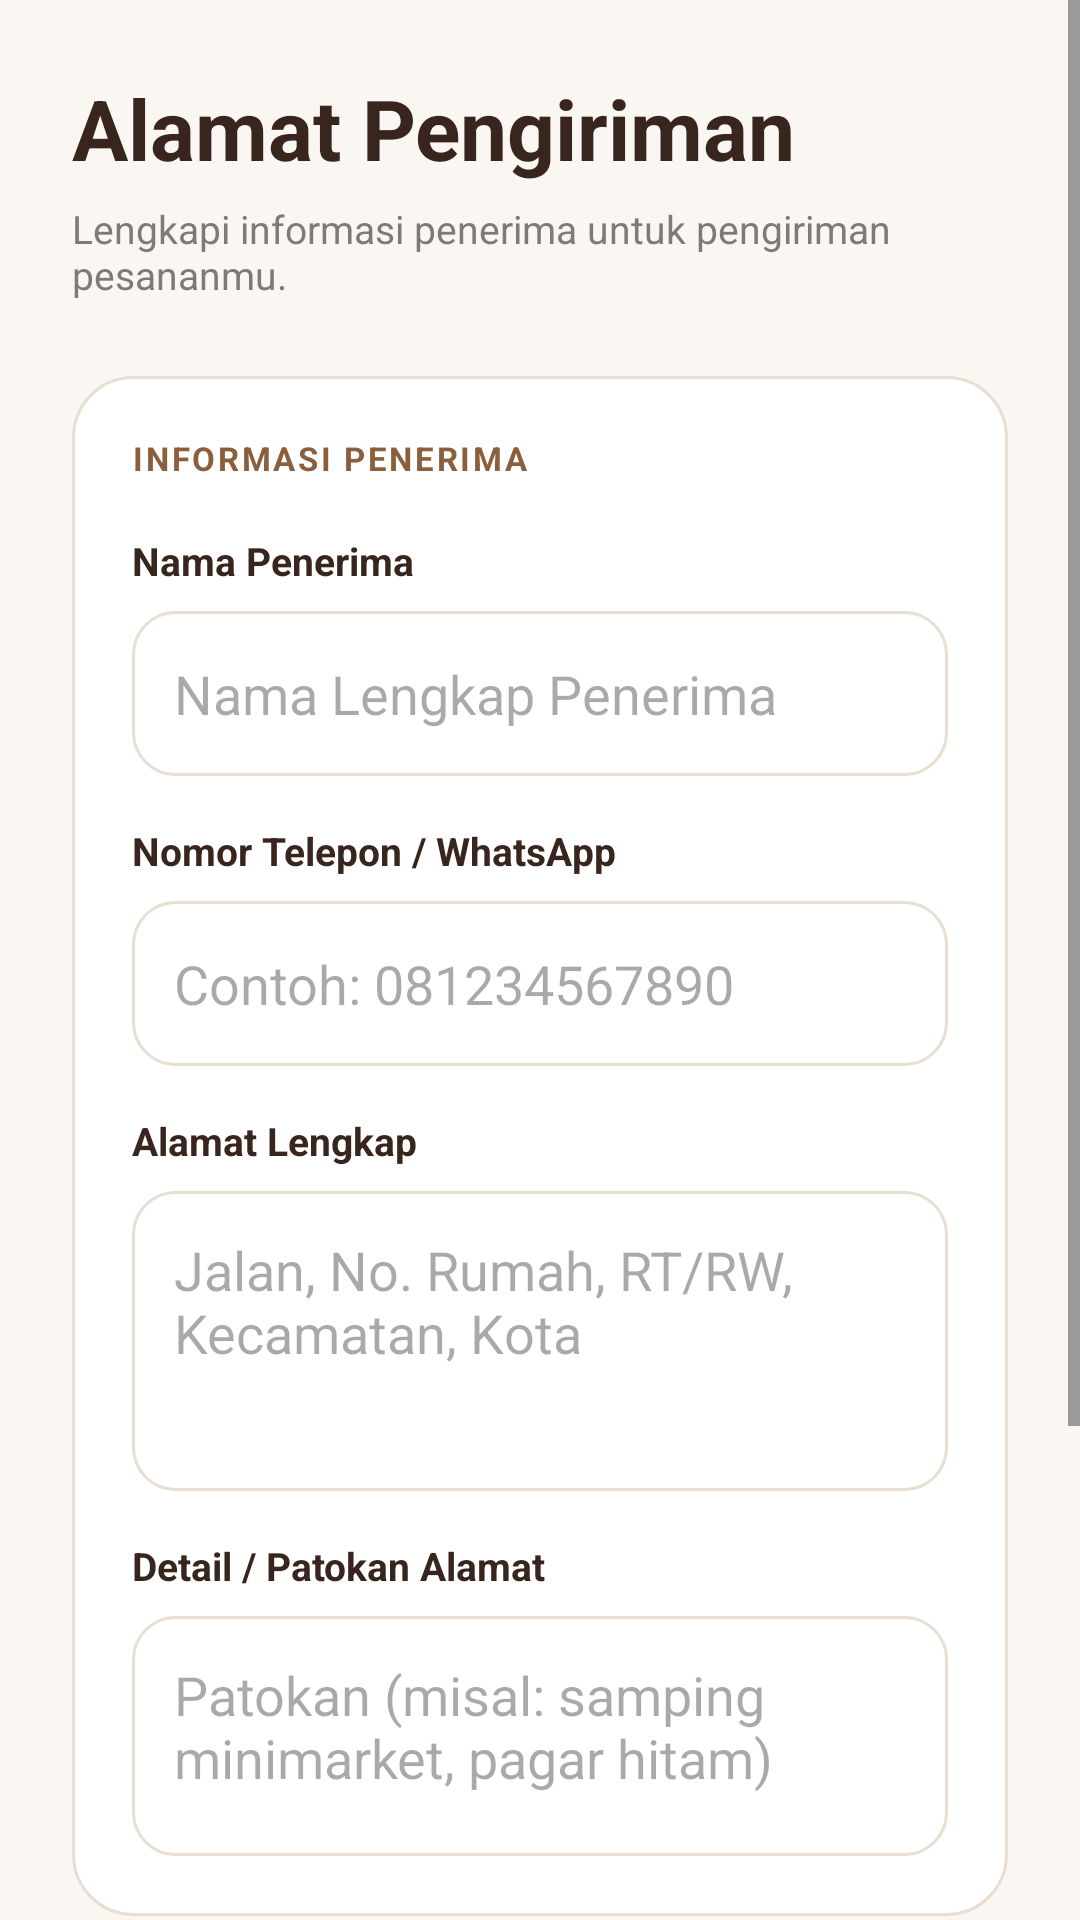

Produce the Android XML layout that renders to this screen, including the resource entries it uses.
<!-- AndroidManifest.xml: application theme Theme.KopiDanNyemilsyam -->
<!-- res/layout/activity_address.xml -->
<?xml version="1.0" encoding="utf-8"?>
<ScrollView
    xmlns:android="http://schemas.android.com/apk/res/android"
    android:layout_width="match_parent"
    android:layout_height="match_parent"
    android:background="@color/coffee_background"
    android:fillViewport="true">

    <LinearLayout
        android:layout_width="match_parent"
        android:layout_height="wrap_content"
        android:orientation="vertical"
        android:padding="24dp">

        <TextView
            android:layout_width="wrap_content"
            android:layout_height="wrap_content"
            android:text="Alamat Pengiriman"
            android:textColor="@color/coffee_dark"
            android:textSize="28sp"
            android:textStyle="bold"/>

        <TextView
            android:layout_width="wrap_content"
            android:layout_height="wrap_content"
            android:layout_marginTop="6dp"
            android:layout_marginBottom="25dp"
            android:text="Lengkapi informasi penerima untuk pengiriman pesananmu."
            android:textColor="@color/coffee_gray"
            android:textSize="13sp"/>

        
        <LinearLayout
            android:layout_width="match_parent"
            android:layout_height="wrap_content"
            android:background="@drawable/bg_product_card"
            android:orientation="vertical"
            android:padding="20dp">

            <TextView
                android:layout_width="wrap_content"
                android:layout_height="wrap_content"
                android:text="INFORMASI PENERIMA"
                android:textColor="@color/coffee_primary"
                android:textSize="11sp"
                android:textStyle="bold"
                android:letterSpacing="0.08"/>

            <TextView
                android:layout_width="wrap_content"
                android:layout_height="wrap_content"
                android:layout_marginTop="18dp"
                android:text="Nama Penerima"
                android:textColor="@color/coffee_dark"
                android:textSize="13sp"
                android:textStyle="bold"/>

            <EditText
                android:id="@+id/etAddressName"
                android:layout_width="match_parent"
                android:layout_height="55dp"
                android:layout_marginTop="8dp"
                android:background="@drawable/bg_input"
                android:hint="Nama Lengkap Penerima"
                android:inputType="textPersonName"
                android:padding="14dp"
                android:singleLine="true"/>

            <TextView
                android:layout_width="wrap_content"
                android:layout_height="wrap_content"
                android:layout_marginTop="16dp"
                android:text="Nomor Telepon / WhatsApp"
                android:textColor="@color/coffee_dark"
                android:textSize="13sp"
                android:textStyle="bold"/>

            <EditText
                android:id="@+id/etAddressPhone"
                android:layout_width="match_parent"
                android:layout_height="55dp"
                android:layout_marginTop="8dp"
                android:background="@drawable/bg_input"
                android:hint="Contoh: 081234567890"
                android:inputType="phone"
                android:padding="14dp"
                android:singleLine="true"/>

            <TextView
                android:layout_width="wrap_content"
                android:layout_height="wrap_content"
                android:layout_marginTop="16dp"
                android:text="Alamat Lengkap"
                android:textColor="@color/coffee_dark"
                android:textSize="13sp"
                android:textStyle="bold"/>

            <EditText
                android:id="@+id/etAddress"
                android:layout_width="match_parent"
                android:layout_height="100dp"
                android:layout_marginTop="8dp"
                android:background="@drawable/bg_input"
                android:gravity="top"
                android:hint="Jalan, No. Rumah, RT/RW, Kecamatan, Kota"
                android:inputType="textMultiLine"
                android:padding="14dp"/>

            <TextView
                android:layout_width="wrap_content"
                android:layout_height="wrap_content"
                android:layout_marginTop="16dp"
                android:text="Detail / Patokan Alamat"
                android:textColor="@color/coffee_dark"
                android:textSize="13sp"
                android:textStyle="bold"/>

            <EditText
                android:id="@+id/etAddressDetail"
                android:layout_width="match_parent"
                android:layout_height="80dp"
                android:layout_marginTop="8dp"
                android:background="@drawable/bg_input"
                android:gravity="top"
                android:hint="Patokan (misal: samping minimarket, pagar hitam)"
                android:inputType="textMultiLine"
                android:padding="14dp"/>

        </LinearLayout>

        <Button
            android:id="@+id/btnSubmitOrder"
            android:layout_width="match_parent"
            android:layout_height="56dp"
            android:layout_marginTop="25dp"
            android:background="@drawable/bg_button_primary"
            android:text="Konfirmasi &amp; Bayar Pesanan  →"
            android:textAllCaps="false"
            android:textColor="@color/coffee_white"
            android:textSize="15sp"
            android:textStyle="bold"/>

        <Button
            android:id="@+id/btnBackCart"
            android:layout_width="match_parent"
            android:layout_height="50dp"
            android:layout_marginTop="10dp"
            android:background="@drawable/bg_input"
            android:text="Kembali ke Keranjang"
            android:textAllCaps="false"
            android:textColor="@color/coffee_dark"/>

        <Button
            android:id="@+id/btnBackHome"
            android:layout_width="match_parent"
            android:layout_height="50dp"
            android:layout_marginTop="8dp"
            android:background="@drawable/bg_input"
            android:text="Kembali ke Home"
            android:textAllCaps="false"
            android:textColor="@color/coffee_gray"/>

    </LinearLayout>

</ScrollView>
<!-- resources referenced by this layout -->
<resources>
  <color name="coffee_background">#FAF7F2</color>
  <color name="coffee_dark">#38251D</color>
  <color name="coffee_gray">#817A74</color>
  <color name="coffee_primary">#8B5E3C</color>
  <color name="coffee_white">#FFFFFF</color>
  <!-- drawable bg_button_primary (drawable) -->
  <?xml version="1.0" encoding="utf-8"?>
  <shape xmlns:android="http://schemas.android.com/apk/res/android">
  
      <solid android:color="@color/coffee_dark"/>
  
      <corners android:radius="16dp"/>
  
      <padding
          android:left="12dp"
          android:right="12dp"
          android:top="8dp"
          android:bottom="8dp"/>
  
  </shape>
  <!-- drawable bg_input (drawable) -->
  <?xml version="1.0" encoding="utf-8"?>
  <shape xmlns:android="http://schemas.android.com/apk/res/android">
  
      <solid android:color="@color/coffee_white"/>
  
      <stroke
          android:width="1dp"
          android:color="@color/coffee_border"/>
  
      <corners android:radius="14dp"/>
  
      <padding
          android:left="15dp"
          android:right="15dp"
          android:top="8dp"
          android:bottom="8dp"/>
  
  </shape>
  <!-- drawable bg_product_card (drawable) -->
  <?xml version="1.0" encoding="utf-8"?>
  <shape xmlns:android="http://schemas.android.com/apk/res/android">
  
      <solid android:color="@color/coffee_white"/>
  
      <stroke
          android:width="1dp"
          android:color="@color/coffee_border"/>
  
      <corners android:radius="20dp"/>
  
  </shape>
  <style name="Theme.KopiDanNyemilsyam" parent="Base.Theme.KopiDanNyemilsyam" />
  <color name="coffee_border">#E8DED2</color>
  <style name="Base.Theme.KopiDanNyemilsyam" parent="Theme.Material3.DayNight.NoActionBar">
  
          <item name="colorPrimary">@color/coffee_primary</item>
          <item name="colorSecondary">@color/coffee_secondary</item>
          <item name="android:statusBarColor">@color/coffee_background</item>
          <item name="android:navigationBarColor">@color/coffee_background</item>
          <item name="android:windowLightStatusBar">true</item>
          <item name="android:windowBackground">@color/coffee_background</item>
      </style>
  <color name="coffee_secondary">#B77945</color>
</resources>
